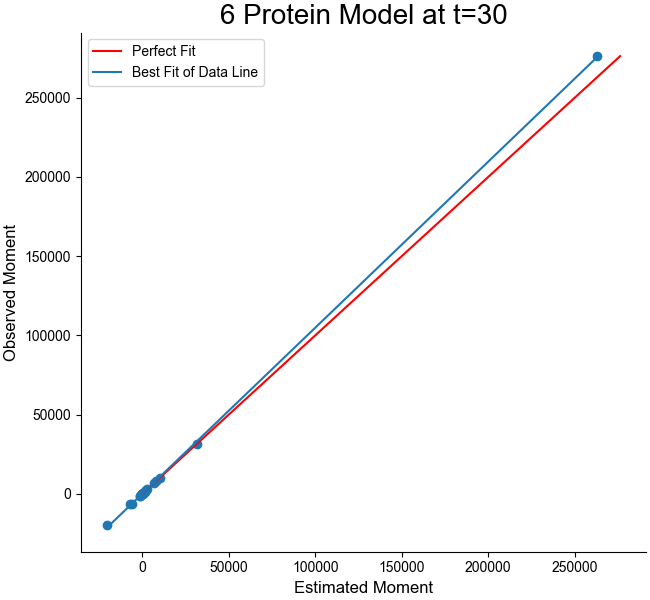

Source data for this figure (header and first rows):
Est, Obs
164.8, 166.7
41.31, 40.03
44.62, 44.69
1780, 1776
0.1529, 0.1954
211.2, 212.1
7839, 8080
31480, 31244
526.9, 549
263196, 276325
2.634, 0.1955
6801, 6768
-6189, -6208
-874.8, -913.3
9985, 10228
-7.713, -4.855
-1111, -1160
2115, 2210
-20643, -19383
45.65, 29.71
2752, 3029
-1384, -1123
2.59, 2.022
1446, 1453
-88.82, -59.84
-6954, -6354
13.53, 9.573
